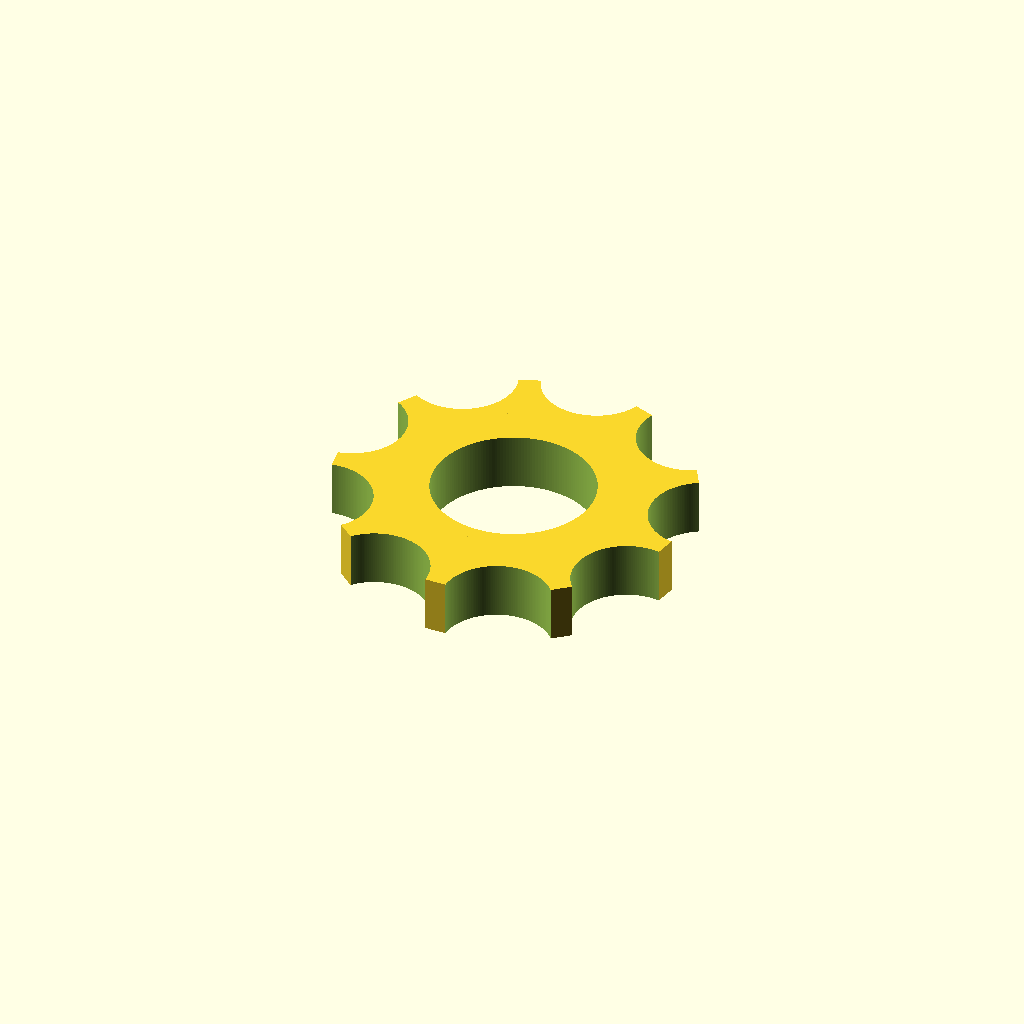
Cell 1: the model at its default parameters.
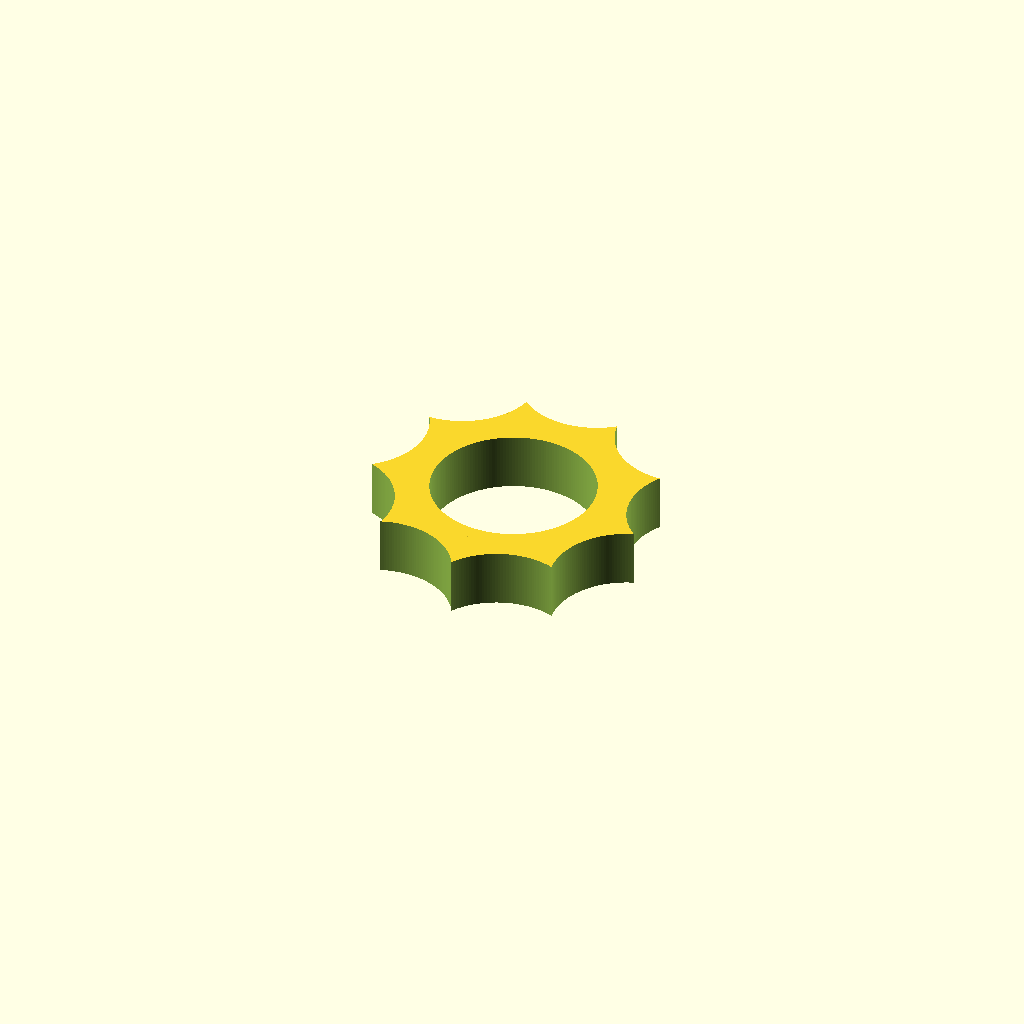
Cell 2: FUDGE_ROLLER = 2 (everything else at default).
All cells are drawn from one camera (rotation 55°, 0°, 25°, orthographic, colour scheme Cornfield), so only the parameter changes between them.
Source of the model, cad/sprockets/Sprockets.scad:
// Sprockets
//
// Sprocket construction module by Shawn Steele (c) 2013
// License is MS-PL http://opensource.org/licenses/ms-pl
//
// Used to make sprockets for L3-G0 model, http://L3-G0.blogspot.com,
// Please attribute above if redistributing/modifying.
//
// http://www.gizmology.net/sprockets.htm has some geometry on sprockets.
//
// I built this for use with #25 roller chain, so any other sizes may need
// tweaking.  You also may need to adjust stuff for your printer or
// whatever, I used an original Replicator clone.
//
// Usage:
//
// use <sprockets.scad>
// sprocket(size, teeth, bore, hub_diameter, hub_height);
//
//   size:          ANSI Roller Chain Standard Sizes, default 25, or motorcycle sizes,
//                  or 1 for bike w/derailleur or 2 for bike w/o derailleur
//   teeth:         Number of teeth on the sprocket, default 9
//   bore:          Bore diameter, inches (Chain sizes seem to favor inches), default 5/16
//   hub_diameter:  Hub diameter, inches, default 0
//   hub_height:    Hub height TOTAL, default 0.
//
// You may also need to tweak some of the fudge factors, depending on your
// printer, etc.  See the constants below.
//
// Example:
//
// use <sprockets.scad>
$fn = 180;

sprocket(25, 9, 5/16, 0, 0);

// Adjust these if it's too tight/loose on your printer,
// These seem to be OK on my Replicator 1
FUDGE_BORE=0;	 // mm to fudge the edges of the bore
FUDGE_ROLLER=1; // mm to fudge the hole for the rollers
FUDGE_TEETH=5.5;  // Additional rounding of the teeth (0 is theoretical,
                // my rep 1 seems to need 1 on medium.)

function inches2mm(inches) = inches * 25.4;
function mm2inches(mm) = mm / 25.4;

module sprocket(size=25, teeth=9, bore=5/16, hub_diameter=0, hub_height=0)
{
	bore_radius_mm = inches2mm(bore)/2;
	hub_radius_mm = inches2mm(hub_diameter)/2;
	hub_height_mm = inches2mm(hub_height);

	difference()
	{
		union()
		{
			sprocket_plate(size, teeth);
			if (hub_diameter != 0 && hub_height != 0)
			cylinder(h=hub_height_mm, r=hub_radius_mm);
		}

		// Make sure the bore goes through everything
		if (bore != 0)
		{
			translate([0,0,-1])
			cylinder(h=2+hub_height_mm+inches2mm(get_thickness(size)), r=bore_radius_mm+FUDGE_BORE);
		}
	}
}

module sprocket_plate(size, teeth)
{
	angle = 360/teeth;
	pitch=inches2mm(get_pitch(size));
	roller=inches2mm(get_roller_diameter(size)/2);
	thickness=inches2mm(get_thickness(size));
	outside_radius = inches2mm(get_pitch(size)*(0.6+1/tan(180/teeth))) / 2;
	pitch_radius = inches2mm(get_pitch(size)/sin(180/teeth)) / 2;

	echo("Pitch=", mm2inches(pitch));
	echo("Pitch mm=", pitch);
	echo("Roller=", mm2inches(roller));
	echo("Roller mm=", roller);
	echo("Thickness=", mm2inches(thickness));
	echo("Thickness mm=", thickness);

	echo("Outside diameter=", mm2inches(outside_radius * 2));
	echo("Outside diameter mm=", outside_radius * 2);
	echo("Pitch Diameter=", mm2inches(pitch_radius * 2));
	echo("Pitch Diameter mm=", pitch_radius * 2);

	middle_radius = sqrt(pow(pitch_radius,2) - pow(pitch/2,2));

	// rotating the fudge is going to put curves in a funny place
	fudge_teeth_x = FUDGE_TEETH * cos(angle/2);
	fudge_teeth_y = FUDGE_TEETH * sin(angle/2);

	difference()
	{
		union()
		{
			// Main plate
//			cylinder(r=pitch_radius-roller+.1, h=thickness);

			intersection()
			{
				// Trim outer points
				translate([0,0,-1])
//				cylinder(r=outside_radius,h=thickness+2);	//logic for shorter teeth
				cylinder(r=pitch_radius-roller+pitch/2, h=thickness+2);

				// Main section
				union()
				{
					// Build the teeth
					for (sprocket=[0:teeth-1])
					{
						// Rotate current sprocket by angle
						rotate([0,0,angle*sprocket])
						intersection()
						{
							translate([-fudge_teeth_x,pitch_radius-fudge_teeth_y,0])
							cylinder(r=pitch-roller-FUDGE_ROLLER-FUDGE_TEETH,h=thickness);

							rotate([0,0,angle])
							translate([fudge_teeth_x,pitch_radius-fudge_teeth_y,0])
							cylinder(r=pitch-roller-FUDGE_ROLLER-FUDGE_TEETH,h=thickness);
						}
					}

					// Make sure to fill the gap in the bottom
					for (sprocket=[0:teeth-1])
					{
						rotate([0,0,angle*sprocket-angle/2])
						translate([-pitch/2,-.01,0])
						cube([pitch,middle_radius+.01,thickness]);
					}
				}
			}
		}

		// Remove holes for the rollers
		for (sprocket=[0:teeth-1])
		{
			rotate([0,0,angle*sprocket])
			translate([0,pitch_radius,-1])
			cylinder(r=roller+FUDGE_ROLLER,h=thickness+2);

// 		I used this for debugging the geometry, it draws guide lines
//			rotate([0,0,angle*sprocket])
//			draw_guides(roller, thickness, pitch, height);
		}
	}

	// guide line for pitch radius
//	cylinder(h=.1,r=outside_radius);
//	cylinder(h=.2,r=pitch_radius);
}

/*
// I used this for debugging the geometry, it draws guide lines
module draw_guides(roller, thickness, pitch, height)
{
	translate([0,-.05,0])
	cube([50,0.1,1]);
	translate([0,pitch-.05,0])
	cube([50,0.1,1]);
	translate([0,-pitch-.05,0])
	cube([50,0.1,1]);
}*/

function get_pitch(size) =
	// ANSI
	size == 15 ? 3/16 :
	size == 25 ? 1/4 :
	size == 35 ? 3/8 :
	size == 40 ? 1/2 :
	size == 41 ? 1/2 :
	size == 50 ? 5/8 :
	size == 60 ? 3/4 :
	size == 80 ? 1 :
	// Bike
	size == 1 ? 1/2 :
	size == 2 ? 1/2 :
	// Motorcycle
	size == 420 ? 1/2 :
	size == 425 ? 1/2 :
	size == 428 ? 1/2 :
	size == 520 ? 5/8 :
	size == 525 ? 5/8 :
	size == 530 ? 5/8 :
	size == 630 ? 3/4 :
	// unknown
	0;

function get_roller_diameter(size) =
	// ANSI
	size == 15 ? .098 :
	size == 25 ? .130 :
	size == 35 ? .200 :
	size == 40 ? 5/16 :
	size == 41 ? .306 :
	size == 50 ? .400 :
	size == 60 ? 15/32 :
	size == 80 ? 5/8 :
	// Bike
	size == 1 ? 5/16 :
	size == 2 ? 5/16 :
	// Motorcycle
	size == 420 ? 5/16 :
	size == 425 ? 5/16 :
	size == 428 ? .335 :
	size == 520 ? .400 :
	size == 525 ? .400 :
	size == 530 ? .400 :
	size == 630 ? 15/32 :
	// unknown
	0;

// I think there's a formula for this, but by the
// time I realized that I already had the table...
function get_thickness(size) =
	// ANSI
	size == 15 ? .072 :
	size == 25 ? .110 :
	size == 35 ? .168 :
	size == 40 ? .284 :
	size == 41 ? .227 :
	size == 50 ? .343 :
	size == 60 ? .459 :
	size == 80 ? .575 :
	// Bike
	size == 1 ? .110 :
	size == 2 ? .084 :
	// Motorcycle
	size == 420 ? .227 :
	size == 425 ? .284 :
	size == 428 ? .284 :
	size == 520 ? .227 :
	size == 525 ? .284 :
	size == 530 ? .343 :
	size == 630 ? .343 :
	// unknown
	0;
Customizer parameters (derived from the source; name, type, default, range or options):
FUDGE_BORE: number, default 0
FUDGE_ROLLER: number, default 1
FUDGE_TEETH: number, default 5.5
